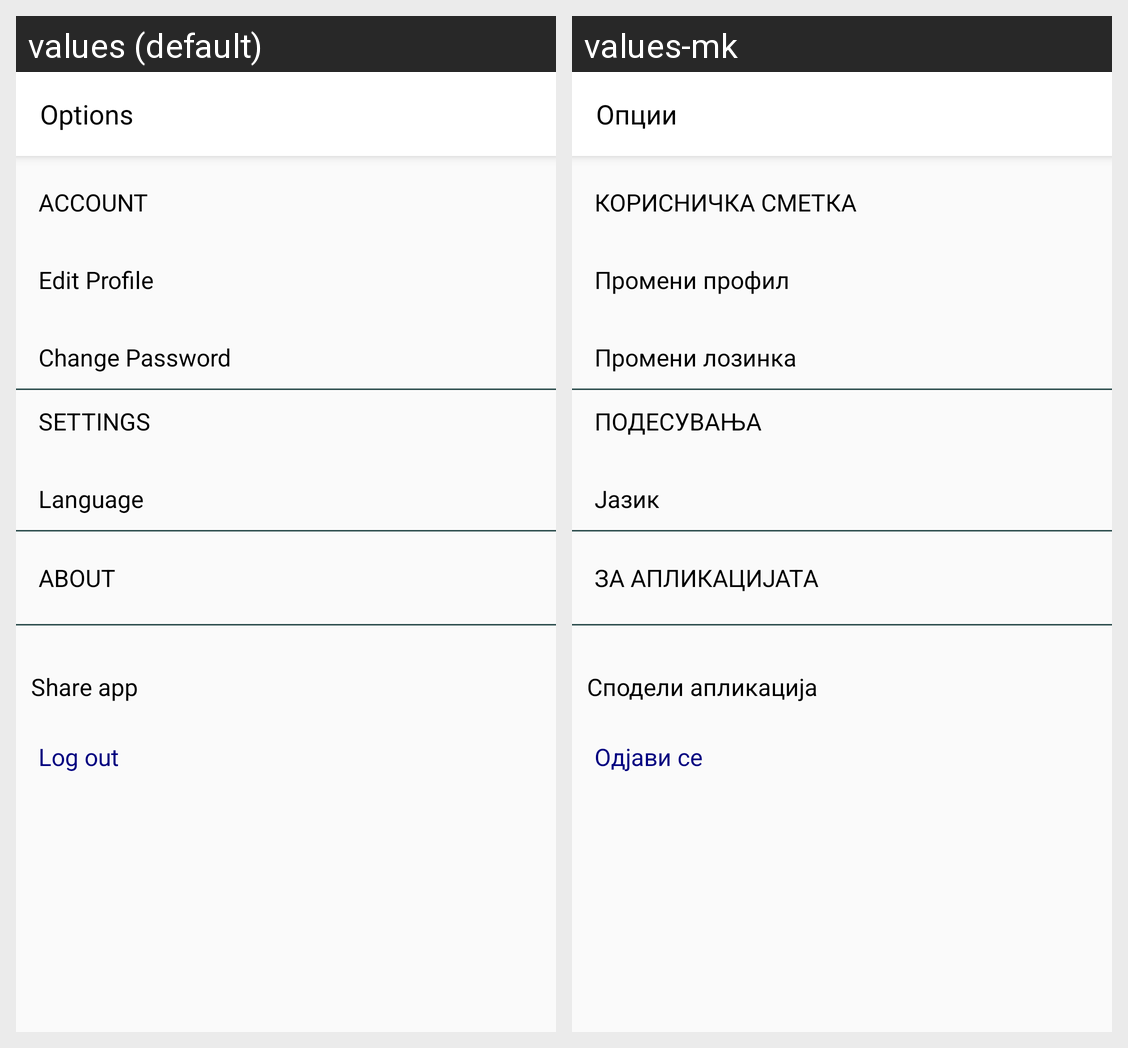

For this localized Android screen grid, give each drawn string resource with its value in every locale shown.
Android screen res/layout/activity_options.xml rendered under 2 locales, left to right: values (default), values-mk. Device: Nexus 5 (rendered at 1080×1920; each locale shown at half size, 540×960, under a caption strip naming it); theme AppTheme.NoActionBar.
Strings drawn on this screen, with the default value and each locale's value (text and hints the layout hard-codes, and strings that could not be matched under every locale, appear in the picture but are not listed):

options
  values: Options
  values-mk: Опции

account
  values: Account
  values-mk: Корисничка сметка

edit_profile
  values: Edit Profile
  values-mk: Промени профил

change_password1
  values: Change Password
  values-mk: Промени лозинка

settings
  values: Settings
  values-mk: Подесувања

language
  values: Language
  values-mk: Јазик

about
  values: About
  values-mk: За апликацијата

share_app
  values: Share app
  values-mk: Сподели апликација

log_out
  values: Log out
  values-mk: Одјави се
